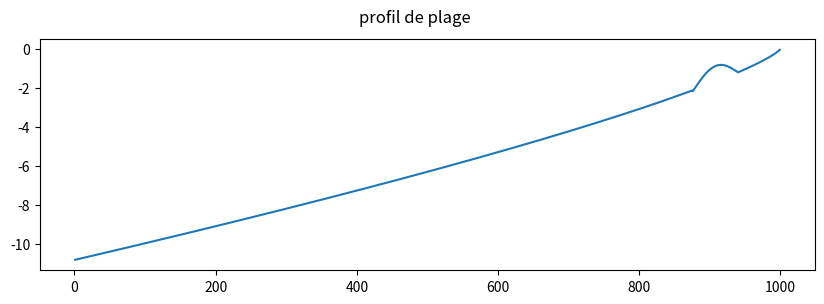

Python code for this plot: (Note: this script raises an exception after producing the figure.)
import matplotlib.pyplot as plt
import numpy as np
import os

#%% avec barre

m = 0.78 
A = 0.067 * 0.5 ** 0.44

x = np.arange(1, 1000, 1)
# x = x[::-1]
h_x = A * x ** m
h_x = 0 - h_x
pente = h_x.max() / x.max()
barre = 0.8 * np.sin(0.05 * x-25)
indices_a_modifier = range(60, 124) 
h_x[indices_a_modifier] -= barre[indices_a_modifier]
h_x = h_x[::-1]
fig, ax = plt.subplots(figsize=(10,3))
fig.suptitle('profil de plage')
ax.plot(x, h_x)
plt.show()

np.savetxt("/home/<user>/Bureau/exemple_bathy_1D.dat", h_x, delimiter=" ")

#%% Sans barre

m = 0.78 
A = 0.067 * 0.5 ** 0.44

x = np.arange(1, 1000, 1)
# x = x[::-1]
h_x = A * x ** m
h_x = 0 - h_x
pente = h_x.max() / x.max()
h_x = h_x[::-1]
fig, ax = plt.subplots(figsize=(10,3))
fig.suptitle('profil de plage')
ax.plot(x, h_x)
plt.show()

np.savetxt("/home/<user>/Documents/Cours/projet/bathy_DEAN.dat", h_x, delimiter=" ")

#%% Fond plat 

size = 1000
value = -10
h_x = [value] * size 
h_x = h_x[::-1]

np.savetxt("/home/<user>/Documents/Cours/projet/bathy_projet_flatDEAN.dat", h_x, delimiter=" ")

#%% 2D

size = 100
value = -10
depth = np.full((size,size),value)
np.savetxt("/home/<user>/Documents/Cours/projet/bathy_projet_flat_2D.dat", depth, delimiter=" ")
